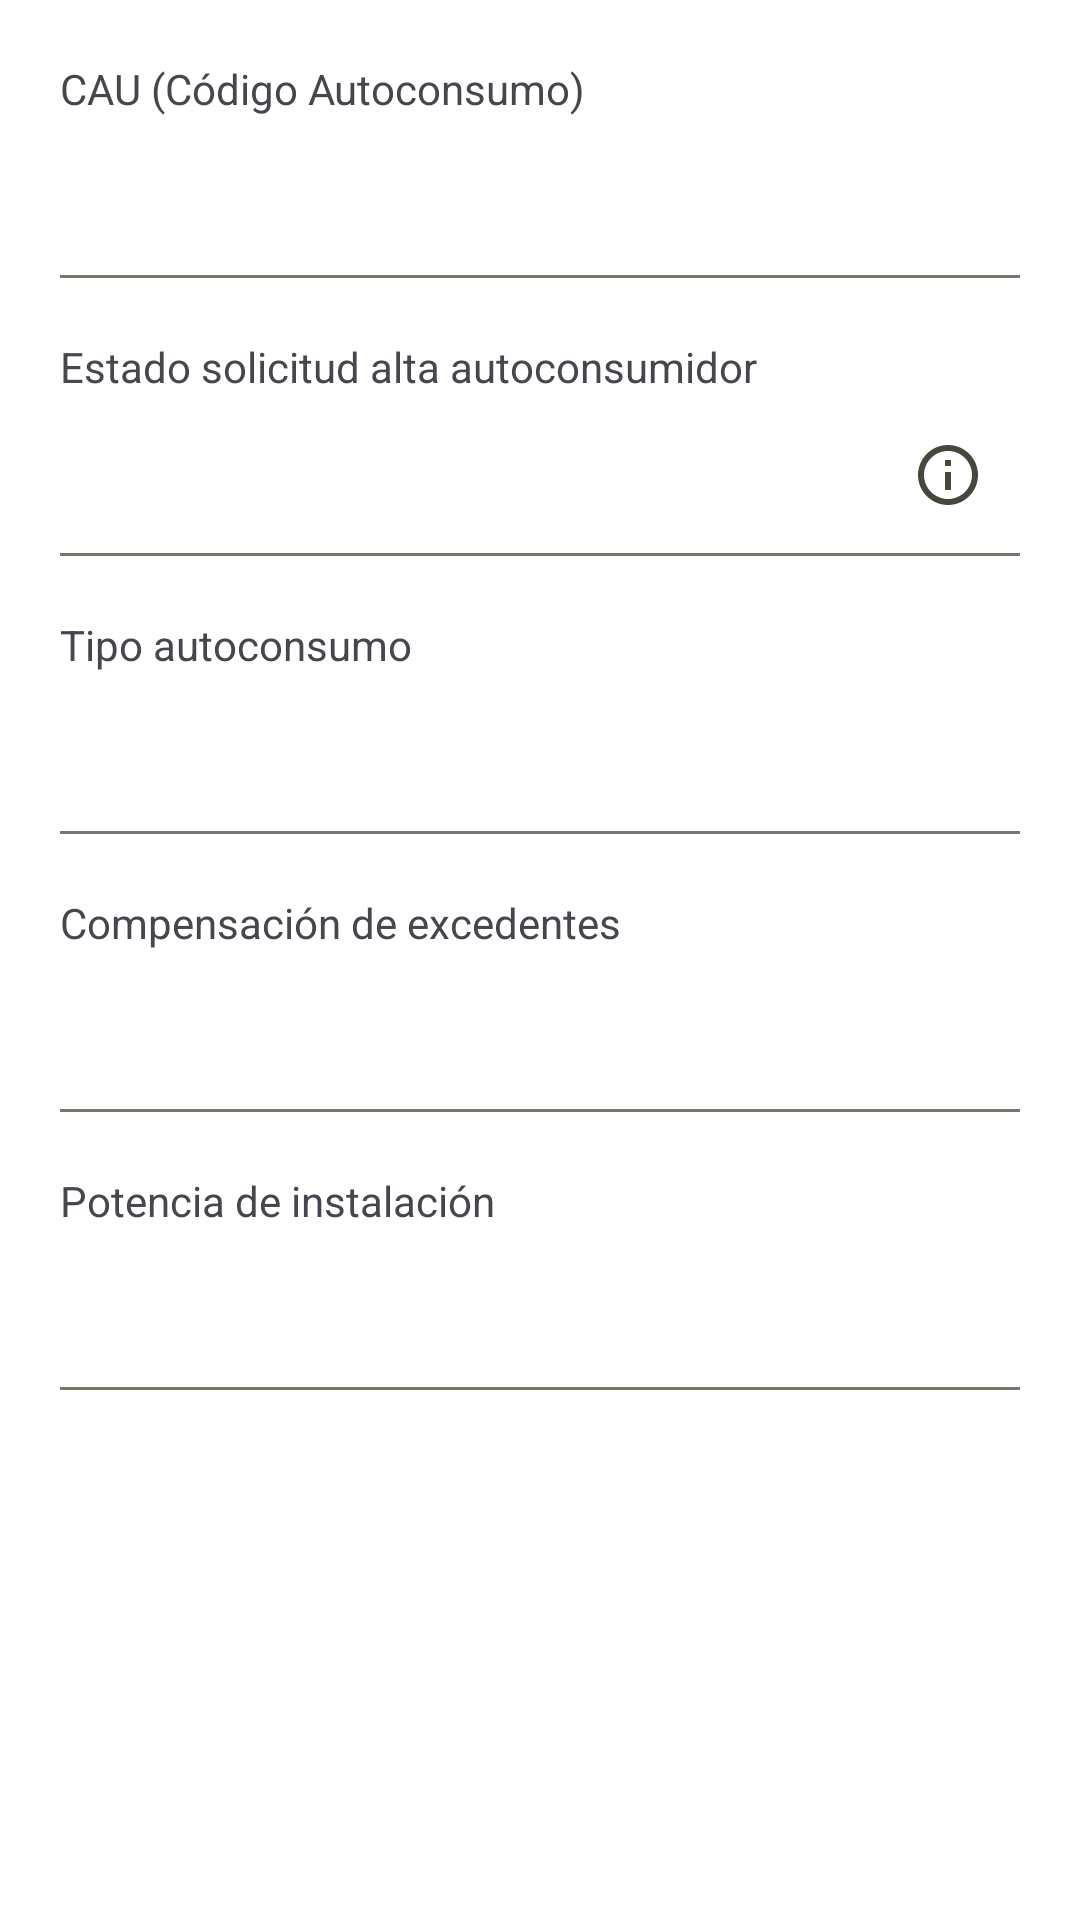

Reconstruct the res/layout file that produces this screen, plus the resources it refers to.
<!-- AndroidManifest.xml: application theme Theme.PracticaListadoFacturasFinal -->
<!-- res/layout/fragment_energy_third.xml -->
<?xml version="1.0" encoding="utf-8"?>
<androidx.constraintlayout.widget.ConstraintLayout xmlns:android="http://schemas.android.com/apk/res/android"
    xmlns:app="http://schemas.android.com/apk/res-auto"
    xmlns:tools="http://schemas.android.com/tools"
    android:layout_width="match_parent"
    android:layout_height="match_parent"
    android:padding="20dp"
    tools:context=".ui.fragments.EnergyThirdFragment">

    <TextView
        android:id="@+id/tvCau"
        android:layout_width="wrap_content"
        android:layout_height="wrap_content"
        android:text="@string/cauTitle_EnergyThirdFragment"
        app:layout_constraintStart_toStartOf="parent"
        app:layout_constraintTop_toTopOf="parent" />

    <com.google.android.material.textfield.TextInputLayout
        android:id="@+id/etCau"
        style="@style/Widget.Material3.TextInputLayout.FilledBox.Dense"
        android:layout_width="match_parent"
        android:layout_height="wrap_content"
        android:focusable="false"
        android:inputType="none"
        app:boxBackgroundColor="@android:color/transparent"
        app:layout_constraintStart_toStartOf="parent"
        app:layout_constraintTop_toBottomOf="@id/tvCau">

        <com.google.android.material.textfield.TextInputEditText
            android:id="@+id/etCauContent"
            android:layout_width="match_parent"
            android:layout_height="match_parent"
            android:clickable="true"
            android:focusable="false"
            android:inputType="none"
            tools:text="@string/cauContent_EnergyThirdFragment" />
    </com.google.android.material.textfield.TextInputLayout>

    <TextView
        android:id="@+id/tvRequestStatus"
        android:layout_width="wrap_content"
        android:layout_height="wrap_content"
        android:layout_marginTop="20dp"
        android:text="@string/requestStatus_EnergyThirdFragment"
        app:layout_constraintStart_toStartOf="parent"
        app:layout_constraintTop_toBottomOf="@id/etCau" />

    <com.google.android.material.textfield.TextInputLayout
        android:id="@+id/etRequestStatus"
        style="@style/Widget.Material3.TextInputLayout.FilledBox.Dense"
        android:layout_width="match_parent"
        android:layout_height="wrap_content"
        android:focusable="false"
        android:inputType="none"
        app:boxBackgroundColor="@android:color/transparent"
        app:endIconDrawable="@drawable/baseline_info_outline_24"
        app:endIconMode="custom"
        app:layout_constraintStart_toStartOf="parent"
        app:layout_constraintTop_toBottomOf="@id/tvRequestStatus"
        tools:text="@string/requestStatusContent_EnergyThirdFragment">

        <com.google.android.material.textfield.TextInputEditText
            android:id="@+id/etRequestStatusContent"
            android:layout_width="match_parent"
            android:layout_height="match_parent"
            android:clickable="true"
            android:focusable="false"
            android:inputType="none"
            tools:text="@string/requestStatusContent_EnergyThirdFragment" />
    </com.google.android.material.textfield.TextInputLayout>

    <TextView
        android:id="@+id/tvSelfConsumption"
        android:layout_width="wrap_content"
        android:layout_height="wrap_content"
        android:layout_marginTop="20dp"
        android:text="@string/selfConsumptionTitle_EnergyThirdFragment"
        app:layout_constraintStart_toStartOf="parent"
        app:layout_constraintTop_toBottomOf="@id/etRequestStatus" />

    <com.google.android.material.textfield.TextInputLayout
        android:id="@+id/etSelfConsumption"
        style="@style/Widget.Material3.TextInputLayout.FilledBox.Dense"
        android:layout_width="match_parent"
        android:layout_height="wrap_content"
        app:boxBackgroundColor="@android:color/transparent"
        app:layout_constraintStart_toStartOf="parent"
        app:layout_constraintTop_toBottomOf="@id/tvSelfConsumption">

        <com.google.android.material.textfield.TextInputEditText
            android:id="@+id/etSelfConsumptionContent"
            android:layout_width="match_parent"
            android:layout_height="match_parent"
            android:clickable="true"
            android:focusable="false"
            android:inputType="none"
            tools:text="@string/selfConsumptionContent_EnergyThirdFragment" />
    </com.google.android.material.textfield.TextInputLayout>

    <TextView
        android:id="@+id/tvSurplusCompensation"
        android:layout_width="wrap_content"
        android:layout_height="wrap_content"
        android:layout_marginTop="20dp"
        android:text="@string/surplusCompensationTitle_EnergyThridFragment"
        app:layout_constraintStart_toStartOf="parent"
        app:layout_constraintTop_toBottomOf="@id/etSelfConsumption" />

    <com.google.android.material.textfield.TextInputLayout
        android:id="@+id/etSurplusCompensation"
        style="@style/Widget.Material3.TextInputLayout.FilledBox.Dense"
        android:layout_width="match_parent"
        android:layout_height="wrap_content"
        android:focusable="false"
        android:inputType="none"
        app:boxBackgroundColor="@android:color/transparent"
        app:layout_constraintStart_toStartOf="parent"
        app:layout_constraintTop_toBottomOf="@id/tvSurplusCompensation">

        <com.google.android.material.textfield.TextInputEditText
            android:id="@+id/etSurplusCompensationContent"
            android:layout_width="match_parent"
            android:layout_height="match_parent"
            android:clickable="true"
            android:focusable="false"
            android:inputType="none"
            tools:text="@string/surplusCompensationContent_EnergyThirdFragment" />

    </com.google.android.material.textfield.TextInputLayout>

    <TextView
        android:id="@+id/tvInstallationPower"
        android:layout_width="wrap_content"
        android:layout_height="wrap_content"
        android:layout_marginTop="20dp"
        android:text="@string/installationPowerTitle_EnergyThirdFragment"
        app:layout_constraintStart_toStartOf="parent"
        app:layout_constraintTop_toBottomOf="@id/etSurplusCompensation" />

    <com.google.android.material.textfield.TextInputLayout
        android:id="@+id/etInstallationPower"
        style="@style/Widget.Material3.TextInputLayout.FilledBox.Dense"
        android:layout_width="match_parent"
        android:layout_height="wrap_content"
        android:focusable="false"
        android:inputType="none"
        app:boxBackgroundColor="@android:color/transparent"
        app:layout_constraintStart_toStartOf="parent"
        app:layout_constraintTop_toBottomOf="@id/tvInstallationPower">

        <com.google.android.material.textfield.TextInputEditText
            android:id="@+id/etInstallationPowerContent"
            android:layout_width="match_parent"
            android:layout_height="match_parent"
            android:clickable="true"
            android:focusable="false"
            android:inputType="none"
            tools:text="@string/installationPowerContent_EnergyThirdFragment" />
    </com.google.android.material.textfield.TextInputLayout>


</androidx.constraintlayout.widget.ConstraintLayout>
<!-- resources referenced by this layout -->
<resources>
  <!-- drawable baseline_info_outline_24 (drawable) -->
  <vector xmlns:android="http://schemas.android.com/apk/res/android" android:height="24dp" android:tint="#2196F3" android:viewportHeight="24" android:viewportWidth="24" android:width="24dp">
        
      <path android:fillColor="@android:color/white" android:pathData="M11,7h2v2h-2V7zM11,11h2v6h-2V11zM12,2C6.48,2 2,6.48 2,12s4.48,10 10,10s10,-4.48 10,-10S17.52,2 12,2zM12,20c-4.41,0 -8,-3.59 -8,-8s3.59,-8 8,-8s8,3.59 8,8S16.41,20 12,20z"/>
      
  </vector>
  <string name="cauContent_EnergyThirdFragment">ES0021000000001994LJ1FA000</string>
  <string name="cauTitle_EnergyThirdFragment">CAU (Código Autoconsumo)</string>
  <string name="installationPowerContent_EnergyThirdFragment">5kWp</string>
  <string name="installationPowerTitle_EnergyThirdFragment">Potencia de instalación</string>
  <string name="requestStatusContent_EnergyThirdFragment">No hemos recibido ninguna solicitud de autoconsumo</string>
  <string name="requestStatus_EnergyThirdFragment">Estado solicitud alta autoconsumidor</string>
  <string name="selfConsumptionContent_EnergyThirdFragment">Con excedentes y compensación individual - Consumo</string>
  <string name="selfConsumptionTitle_EnergyThirdFragment">Tipo autoconsumo</string>
  <string name="surplusCompensationContent_EnergyThirdFragment">Precio PVPC</string>
  <string name="surplusCompensationTitle_EnergyThridFragment">Compensación de excedentes</string>
  <style name="Theme.PracticaListadoFacturasFinal" parent="Base.Theme.PracticaListadoFacturasFinal" />
  <color name="md_theme_light_primary">#95bb4e</color>
  <color name="md_theme_light_onPrimary">#FFFFFF</color>
  <color name="md_theme_light_primaryContainer">#C8F07C</color>
  <color name="md_theme_light_onPrimaryContainer">#131F00</color>
  <color name="md_theme_light_secondary">#596248</color>
  <color name="md_theme_light_onSecondary">#FFFFFF</color>
  <color name="md_theme_light_secondaryContainer">#DDE6C6</color>
  <color name="md_theme_light_onSecondaryContainer">#171E0A</color>
  <color name="md_theme_light_tertiary">#396661</color>
  <color name="md_theme_light_onTertiary">#FFFFFF</color>
  <color name="md_theme_light_tertiaryContainer">#BCECE5</color>
  <color name="md_theme_light_onTertiaryContainer">#00201D</color>
  <color name="md_theme_light_error">#BA1A1A</color>
  <color name="md_theme_light_errorContainer">#FFDAD6</color>
  <color name="md_theme_light_onError">#FFFFFF</color>
  <color name="md_theme_light_onErrorContainer">#410002</color>
  <color name="md_theme_light_background">#FFFFFF</color>
  <color name="md_theme_light_onBackground">#1B1C17</color>
  <color name="md_theme_light_surface">#FFFFFF</color>
  <color name="md_theme_light_onSurface">#1B1C17</color>
  <color name="md_theme_light_surfaceVariant">#E2E4D4</color>
  <color name="md_theme_light_onSurfaceVariant">#45483D</color>
  <color name="md_theme_light_outline">#75786B</color>
  <color name="md_theme_light_inverseOnSurface">#F2F1E9</color>
  <color name="md_theme_light_inverseSurface">#30312C</color>
  <color name="md_theme_light_inversePrimary">#ACD463</color>
</resources>
